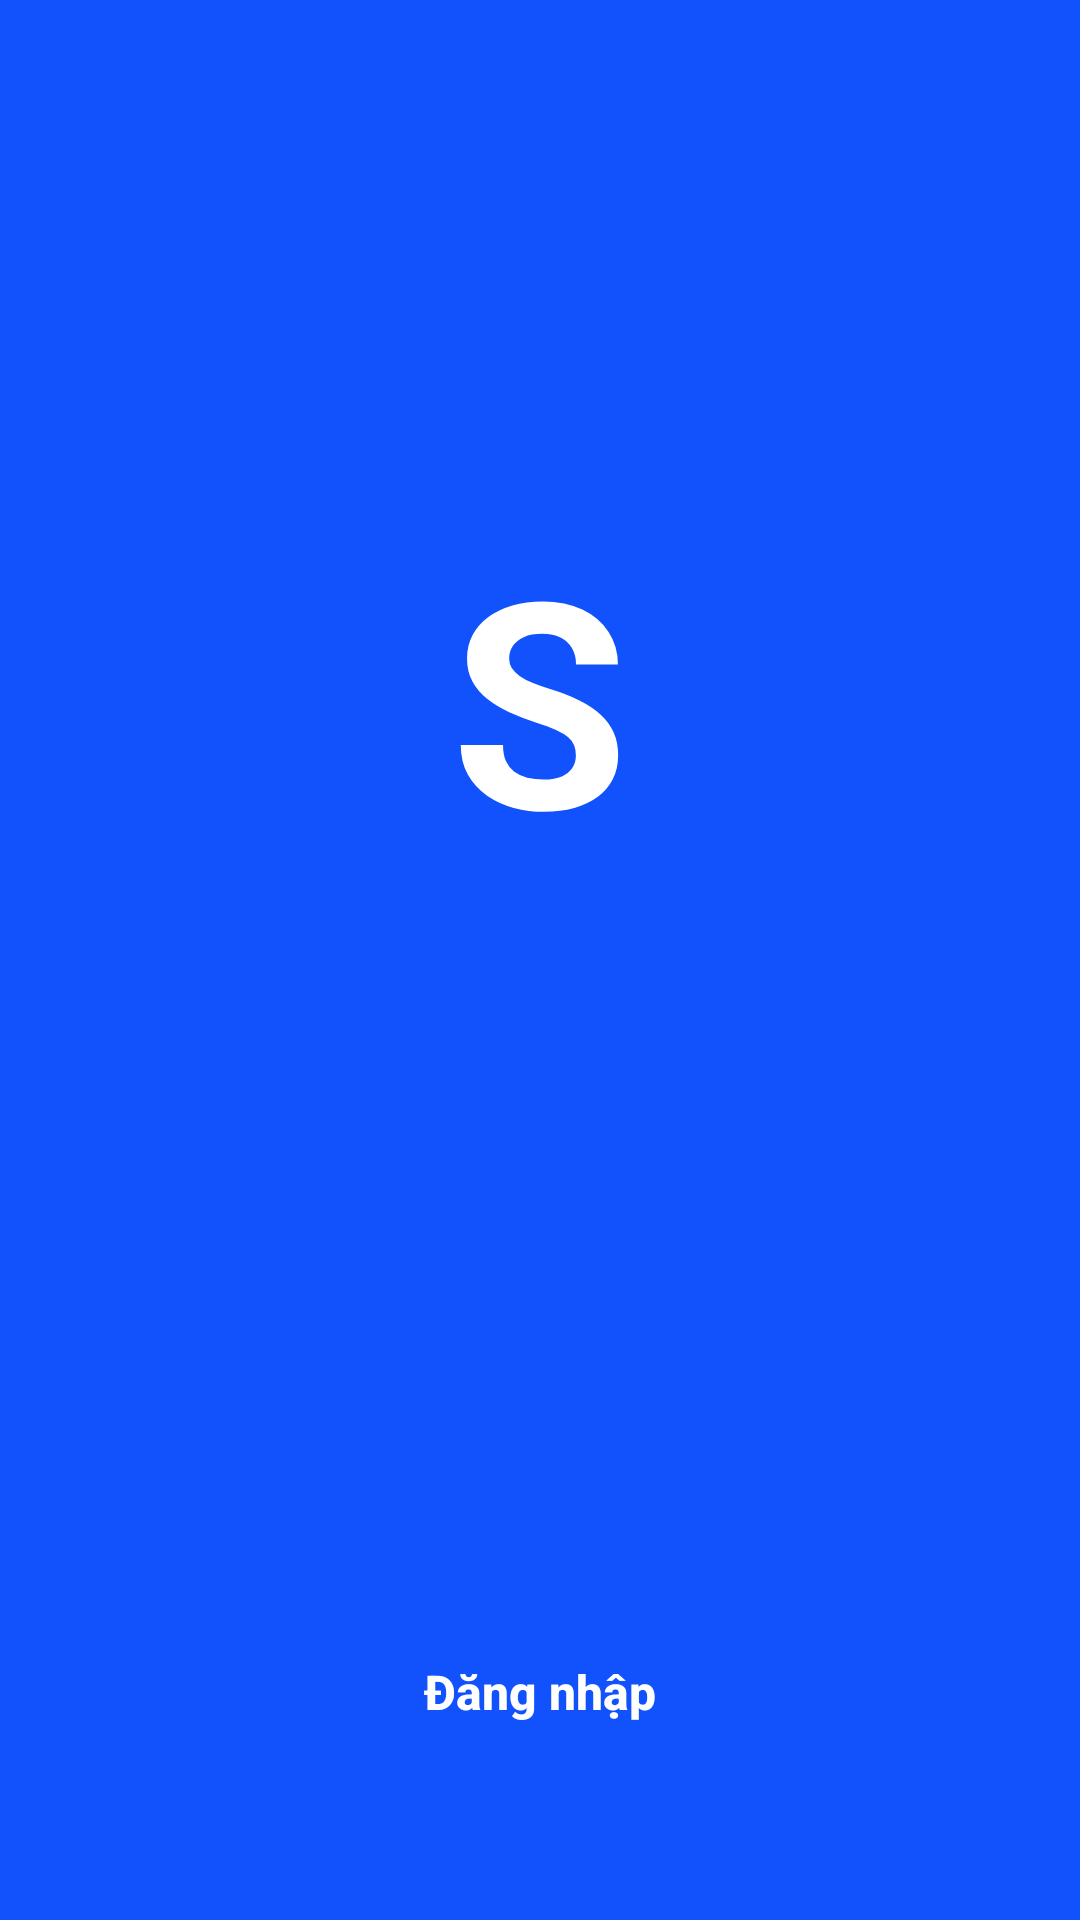

This screen was rendered from an Android layout file. Write that file and the resources it references.
<!-- AndroidManifest.xml: activity theme Theme.NT118R12 -->
<!-- res/layout/activity_splash.xml -->
<?xml version="1.0" encoding="utf-8"?>
<androidx.constraintlayout.widget.ConstraintLayout
    xmlns:android="http://schemas.android.com/apk/res/android"
    xmlns:app="http://schemas.android.com/apk/res-auto"
    android:layout_width="match_parent"
    android:layout_height="match_parent"
    android:background="@color/primary">

    <TextView
        android:id="@+id/tvLogo"
        android:layout_width="wrap_content"
        android:layout_height="wrap_content"
        android:text="S"
        android:textColor="@color/white"
        android:textSize="96sp"
        android:textStyle="bold"
        app:layout_constraintBottom_toTopOf="@+id/btnRegister"
        app:layout_constraintEnd_toEndOf="parent"
        app:layout_constraintStart_toStartOf="parent"
        app:layout_constraintTop_toTopOf="parent"
        app:layout_constraintVertical_chainStyle="packed" />

    <androidx.appcompat.widget.AppCompatButton
        android:id="@+id/btnRegister"
        android:layout_width="0dp"
        android:layout_height="56dp"
        android:layout_marginStart="24dp"
        android:layout_marginEnd="24dp"
        android:layout_marginBottom="16dp"
        android:background="@drawable/bg_btn_secondary"
        android:text="Đăng ký"
        android:textAllCaps="false"
        android:textColor="@color/primary"
        android:textSize="16sp"
        android:textStyle="bold"
        android:stateListAnimator="@null"
        app:layout_constraintBottom_toTopOf="@+id/btnLogin"
        app:layout_constraintEnd_toEndOf="parent"
        app:layout_constraintStart_toStartOf="parent" />

    <androidx.appcompat.widget.AppCompatButton
        android:id="@+id/btnLogin"
        android:layout_width="0dp"
        android:layout_height="56dp"
        android:layout_marginStart="24dp"
        android:layout_marginEnd="24dp"
        android:layout_marginBottom="48dp"
        android:background="@android:color/transparent"
        android:text="Đăng nhập"
        android:textAllCaps="false"
        android:textColor="@color/white"
        android:textSize="16sp"
        android:textStyle="bold"
        android:stateListAnimator="@null"
        app:layout_constraintBottom_toBottomOf="parent"
        app:layout_constraintEnd_toEndOf="parent"
        app:layout_constraintStart_toStartOf="parent" />

</androidx.constraintlayout.widget.ConstraintLayout>
<!-- resources referenced by this layout -->
<resources>
  <color name="primary">#1152FD</color>
  <color name="white">#FFFFFFFF</color>
  <style name="Theme.NT118R12" parent="Theme.MaterialComponents.Light.NoActionBar.Bridge" />
</resources>
